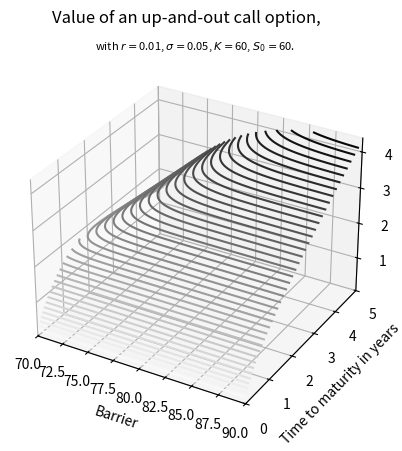

This chart was generated by the following Python code:
import numpy as np  # Import packages numpy and matplotlib
import matplotlib.pyplot as plt 
from scipy.stats import norm  # Import norm to get access to the normal distribution function
from mpl_toolkits import mplot3d

# Model parameters
r = 0.01
sigma = 0.05
K = 60
S0 = 60


# Calculate the up-and-out-call-price dependend on the barrier B and the time to maturity T
def barrier_price(b, t):
    l1 = np.log(S0/K)  # helpful variables for the pricing formula
    l2 = np.log((b**2)/(K*S0))
    l3 = np.log(S0/B)
    l4 = np.log(B/S0)
    r1 = (r+(sigma**2)/2)*t
    r2 = (r-(sigma**2)/2)*t
    help1 = norm.cdf( (l1+r1)/(sigma*np.sqrt(t)) )-norm.cdf( (l3+r1)/(sigma*np.sqrt(t)) ) - (b/S0)**(1+2*r/(sigma**2))* ( norm.cdf((l2+r1)/(sigma*np.sqrt(t))) - norm.cdf((l4+r1)/(sigma*np.sqrt(t)))  )
    help2 = norm.cdf( (l1+r2)/(sigma*np.sqrt(t)) )-norm.cdf( (l3+r2)/(sigma*np.sqrt(t)) ) - (b/S0)**(2*r/(sigma**2)-1)* ( norm.cdf((l2+r2)/(sigma*np.sqrt(t))) - norm.cdf((l4+r2)/(sigma*np.sqrt(t))) )
    return S0*help1 - np.exp(-r*t)*K*help2

b = np.linspace(70, 90, 201)
t = np.linspace(0.01, 5, 500)

B, T = np.meshgrid(b, t)
P = barrier_price(B, T)



fig = plt.figure()
ax = plt.axes(projection='3d')
ax.contour3D(B, T, P, 50, cmap='binary')
ax.set_xlabel('Barrier')
ax.set_xlim(70, 90)
ax.set_ylabel('Time to maturity in years')
ax.set_ylim(0, 5)
plt.suptitle("Value of an up-and-out call option,")
plt.title('with ' + r'$r=$' + str(r) +', ' + r'$\sigma=$' + str(sigma)+', '+ r'$K=$' + str(K)+', '+ r'$S_0=$' + str(S0)+'.', fontsize=8)
plt.show()
